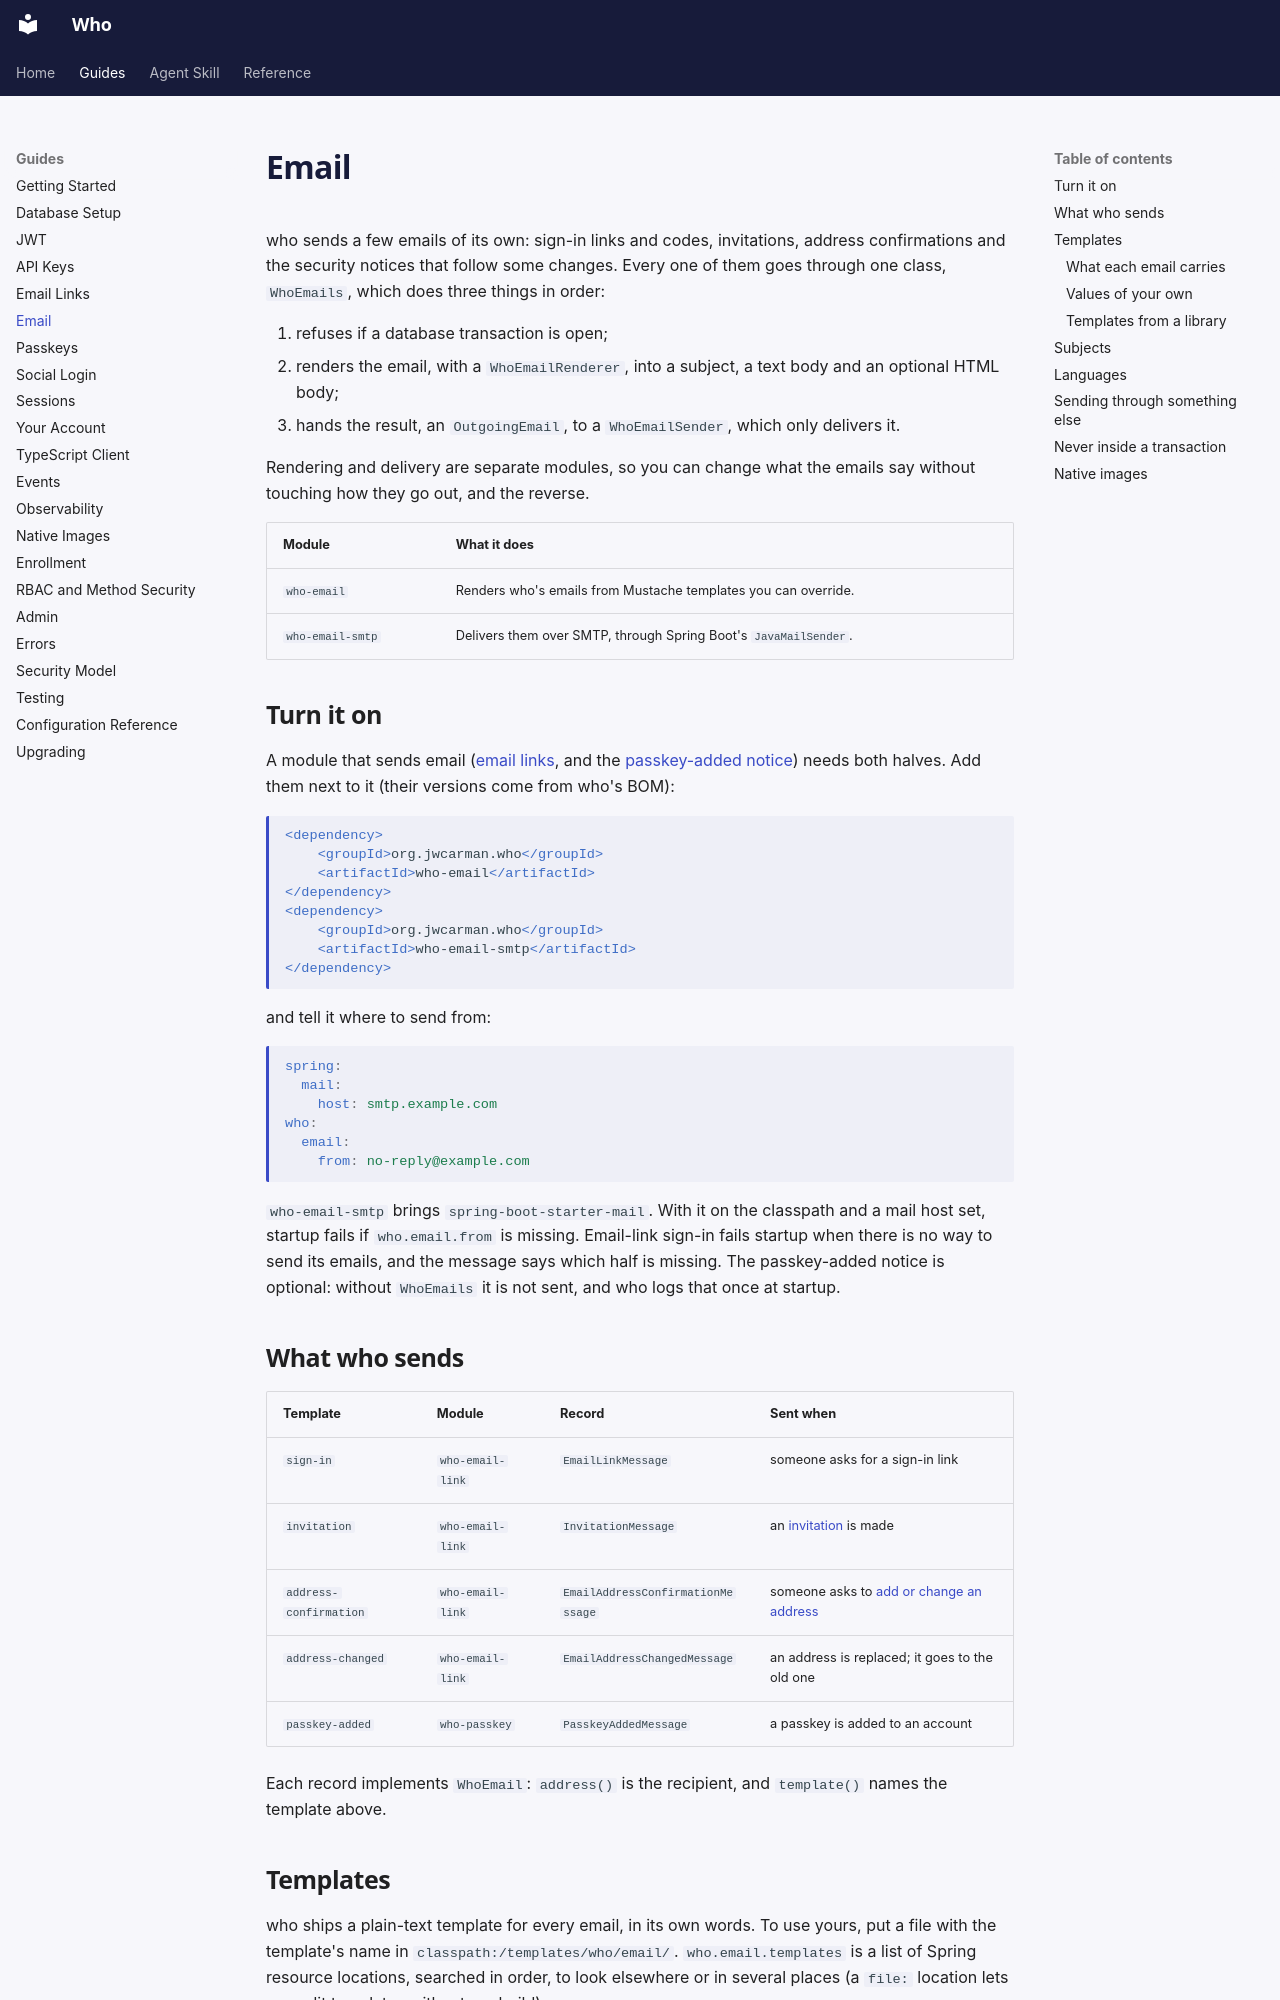

repository: jwcarman/who · page: guides/email/index.html · generator: mkdocs

# Email

who sends a few emails of its own: sign-in links and codes, invitations, address confirmations and
the security notices that follow some changes. Every one of them goes through one class,
`WhoEmails`, which does three things in order:

1. refuses if a database transaction is open;
2. renders the email, with a `WhoEmailRenderer`, into a subject, a text body and an optional HTML
   body;
3. hands the result, an `OutgoingEmail`, to a `WhoEmailSender`, which only delivers it.

Rendering and delivery are separate modules, so you can change what the emails say without
touching how they go out, and the reverse.

| Module | What it does |
|---|---|
| `who-email` | Renders who's emails from Mustache templates you can override. |
| `who-email-smtp` | Delivers them over SMTP, through Spring Boot's `JavaMailSender`. |

## Turn it on

A module that sends email ([email links](email-links.md), and the
[passkey-added notice](passkeys.md#the-passkey-added-email)) needs both halves. Add them next to
it (their versions come from who's BOM):

```xml
<dependency>
    <groupId>org.jwcarman.who</groupId>
    <artifactId>who-email</artifactId>
</dependency>
<dependency>
    <groupId>org.jwcarman.who</groupId>
    <artifactId>who-email-smtp</artifactId>
</dependency>
```

and tell it where to send from:

```yaml
spring:
  mail:
    host: smtp.example.com
who:
  email:
    from: no-reply@example.com
```

`who-email-smtp` brings `spring-boot-starter-mail`. With it on the classpath and a mail host set,
startup fails if `who.email.from` is missing. Email-link sign-in fails startup when there is no
way to send its emails, and the message says which half is missing. The passkey-added notice is
optional: without `WhoEmails` it is not sent, and who logs that once at startup.

## What who sends

| Template | Module | Record | Sent when |
|---|---|---|---|
| `sign-in` | `who-email-link` | `EmailLinkMessage` | someone asks for a sign-in link |
| `invitation` | `who-email-link` | `InvitationMessage` | an [invitation](admin.md#invitations) is made |
| `address-confirmation` | `who-email-link` | `EmailAddressConfirmationMessage` | someone asks to [add or change an address](email-links.md#adding-or-changing-an-address) |
| `address-changed` | `who-email-link` | `EmailAddressChangedMessage` | an address is replaced; it goes to the old one |
| `passkey-added` | `who-passkey` | `PasskeyAddedMessage` | a passkey is added to an account |

Each record implements `WhoEmail`: `address()` is the recipient, and `template()` names the
template above.
